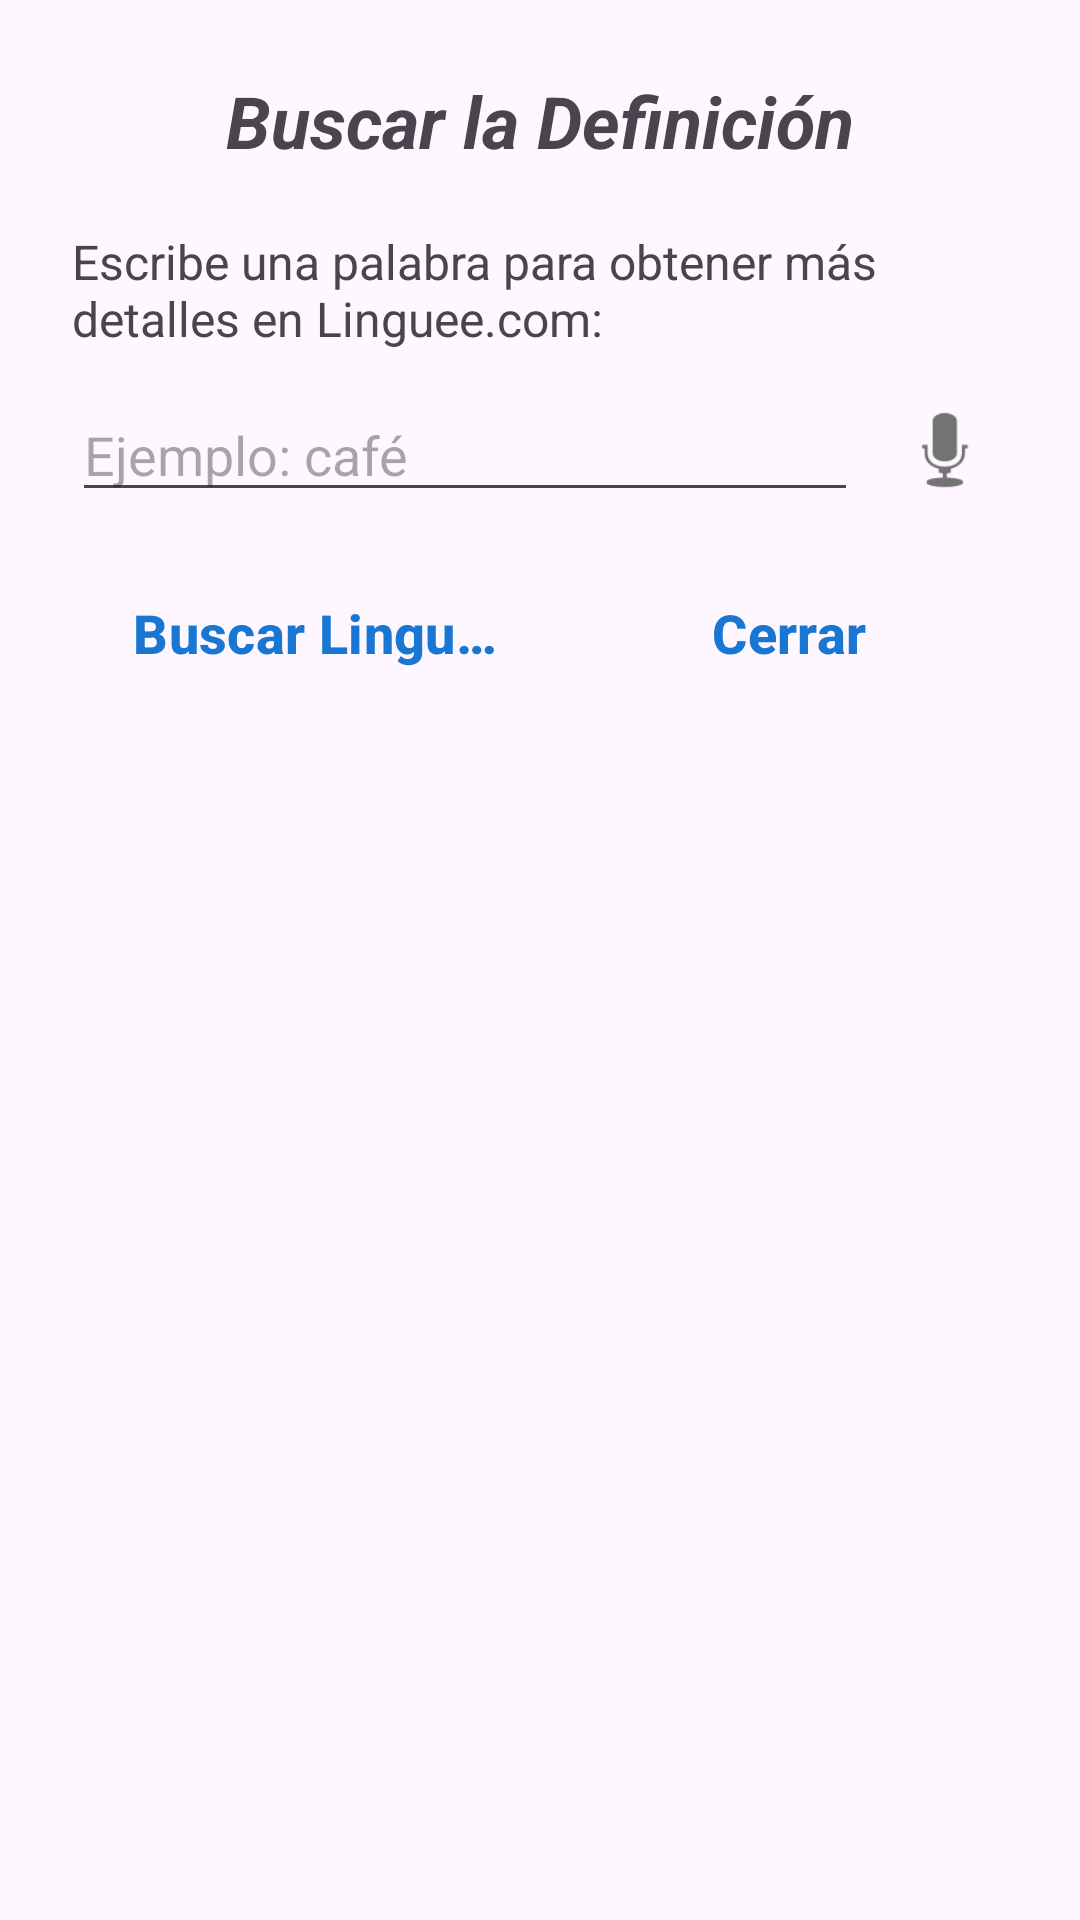

Android layout source for this screen:
<!-- AndroidManifest.xml: application theme Theme.NUMAD26Sp_RubenSalido -->
<!-- res/layout/definicion.xml -->
<?xml version="1.0" encoding="utf-8"?>
<ScrollView xmlns:android="http://schemas.android.com/apk/res/android"
    android:layout_width="match_parent"
    android:layout_height="wrap_content"
    android:fillViewport="true">

    <LinearLayout
        android:layout_width="match_parent"
        android:layout_height="wrap_content"
        android:orientation="vertical"
        android:padding="24dp" >

        <TextView
            android:id="@+id/textTituloDefinicion"
            android:layout_width="match_parent"
            android:layout_height="wrap_content"
            android:text="@string/textTituloDefinicion"
            android:textSize="24sp"
            android:textStyle="bold|italic"
            android:gravity="center"
            android:layout_marginBottom="20dp" />

        <TextView
            android:id="@+id/textInstruccionDefinicion"
            android:layout_width="match_parent"
            android:layout_height="wrap_content"
            android:text="@string/textInstruccionDefinicion"
            android:textSize="16sp"
            android:layout_marginBottom="12dp" />

        <LinearLayout
            android:layout_width="match_parent"
            android:layout_height="wrap_content"
            android:orientation="horizontal"
            android:gravity="center_vertical"
            android:layout_marginBottom="16dp">

            <EditText
                android:id="@+id/editTextPalabraDefinicion"
                android:layout_width="0dp"
                android:layout_height="wrap_content"
                android:layout_weight="1"
                android:hint="@string/editTextPalabraDefinicion"
                android:inputType="textCapWords"
                android:importantForAutofill="no" />

            <ImageButton
                android:id="@+id/buttonMic"
                android:layout_width="42dp"
                android:layout_height="42dp"
                android:layout_marginStart="8dp"
                android:background="?attr/selectableItemBackgroundBorderless"
                android:contentDescription="@string/buttonMic"
                android:padding="3dp"
                android:scaleType="fitCenter"
                android:src="@android:drawable/ic_btn_speak_now" />

        </LinearLayout>

        <LinearLayout
            android:layout_width="match_parent"
            android:layout_height="wrap_content"
            android:orientation="horizontal"
            style="?android:attr/buttonBarStyle">

            <Button
                android:id="@+id/buttonBuscarLinguee"
                android:layout_width="0dp"
                android:layout_height="wrap_content"
                android:layout_weight="1"
                android:text="@string/buttonBuscarLinguee"
                android:textStyle="bold"
                android:textSize="18dp"
                android:textColor="@color/button_text_blue"
                android:layout_marginEnd="6dp"
                style="?android:attr/buttonBarButtonStyle"/>

            <Button
                android:id="@+id/buttonCerrar"
                android:layout_width="0dp"
                android:layout_height="wrap_content"
                android:layout_weight="1"
                android:text="@string/buttonCerrar"
                android:textStyle="bold"
                android:textSize="18dp"
                android:textColor="@color/button_text_blue"
                android:layout_marginStart="6dp"
                style="?android:attr/buttonBarButtonStyle"/>

        </LinearLayout>
    </LinearLayout>
</ScrollView>
<!-- resources referenced by this layout -->
<resources>
  <color name="button_text_blue">#1976D2</color>
  <string name="buttonBuscarLinguee">Buscar Linguee</string>
  <string name="buttonCerrar">Cerrar</string>
  <string name="buttonMic">Di la palabra para escribirla</string>
  <string name="editTextPalabraDefinicion">Ejemplo: café</string>
  <string name="textInstruccionDefinicion">Escribe una palabra para obtener más detalles en Linguee.com:</string>
  <string name="textTituloDefinicion">Buscar la Definición</string>
  <style name="Theme.NUMAD26Sp_RubenSalido" parent="Base.Theme.NUMAD26Sp_RubenSalido" />
  <style name="Base.Theme.NUMAD26Sp_RubenSalido" parent="Theme.Material3.DayNight.NoActionBar">
          
          
      </style>
</resources>
